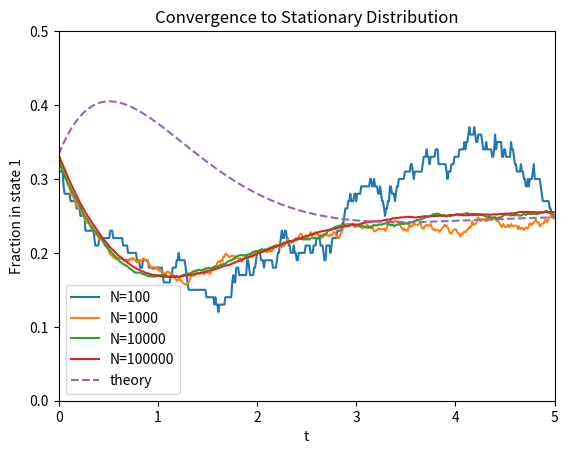

This chart was generated by the following Python code:
#!/usr/bin/env python
# coding: utf-8

# In[1]:


import numpy as np
import matplotlib.pyplot as plt
from scipy.linalg import eig, expm
Q = np.array([
    [-1, 1, 0, 0],
    [0, -1, 1, 0],
    [0, 0, -1, 1],
    [1, 0, 0, -1]
], dtype=float)
eigvals, eigvecs = eig(Q)
print(eigvals)


# In[2]:


# part d
import sympy as sp
Q = sp.Matrix([
    [-1,  1,  0,  0],
    [ 0, -1,  1,  0],
    [ 0,  0, -1,  1],
    [ 1,  0,  0, -1]
])
QT = Q.T 
y0 = sp.Matrix([sp.Rational(1,3), sp.Rational(2,3), 0, 0])
t = sp.Symbol('t', positive=True)
expQTt = (QT * t).exp()
yt = expQTt * y0 
y1_t = sp.simplify(yt[0])
y1_expanded = sp.expand(y1_t)
print(y1_expanded)
t0   = y1_expanded.subs(t, 0)
print(t0)            
tinf = sp.limit(y1_expanded, t, sp.oo)
print(tinf)  


# In[5]:


# part e
def y1(t):
    return 1/4 - (1/12)*np.exp(-2*t) + np.exp(-t)*(np.cos(t)/6 + np.sin(t)/3)
def simulate_chain(T):
    t = 0
    state = 1 if np.random.rand() < 1/3 else 2
    times = [0]
    states = [state]

    while t < T:
        rate = 1 
        t += np.random.exponential(1 / rate)
        state = state % 4 + 1

        times.append(t)
        states.append(state)

    return times, states


def fraction_in_state1(N, T=5, dt=0.01):
    grid = np.arange(0, T, dt)
    counts = np.zeros_like(grid)
    for _ in range(N):
        times, states = simulate_chain(T)
        idx = 0
        current_state = states[0]

        for i, t in enumerate(grid):
            while idx + 1 < len(times) and times[idx + 1] <= t:
                idx += 1
                current_state = states[idx]
            if current_state == 1:
                counts[i] += 1
    return grid, counts / N
plt.figure()
for N in [100, 1000, 10000, 100000]:
    t, f = fraction_in_state1(N)
    plt.plot(t, f, label=f"N={N}")
t_vals = np.linspace(0, 5, 300)
theory = [y1(t) for t in t_vals]
plt.plot(t_vals, theory, linestyle='--', label="theory")
plt.xlim(0, 5)
plt.ylim(0, 0.5)
plt.xlabel("t")
plt.ylabel("Fraction in state 1")
plt.title("Convergence to Stationary Distribution")
plt.legend()
plt.show()


# In[13]:


# question 2 c
import numpy as np
from scipy.linalg import expm
import numpy as np
from sympy import *
Q = Matrix([[-2, 1, 1],
            [ 1,-1, 0],
            [ 1, 0,-1]])
evals = Q.eigenvals()
evecs = Q.eigenvects()
t = symbols('t', positive=True)
c0, c1, c2 = symbols('c0 c1 c2')
v0 = Matrix([1, 1, 1])
v1 = Matrix([0,-1, 1])
v2 = Matrix([-2, 1, 1])
y0 = Matrix([0, 1, 0])
sol = solve(c0*v0 + c1*v1 + c2*v2 - y0, [c0, c1, c2])
yF = sol[c0]*1 + sol[c1]*0         + sol[c2]*(-2)*exp(-3*t)
yN = sol[c0]*1 + sol[c1]*(-1)*exp(-t) + sol[c2]*1*exp(-3*t)
yD = sol[c0]*1 + sol[c1]*1*exp(-t)  + sol[c2]*1*exp(-3*t)
print("sol")
print("y_F(t) =", yF)
print("y_N(t) =", yN)
print("y_D(t) =", yD)


# In[17]:


#question 3 part c
from sympy import * #looked up how to solve this infinite sum
n = symbols('n', integer=True, nonnegative=True)
def w(k):
    return Rational(6)**k * factorial(12) / factorial(k + 12)
Z = summation(w(n), (n, 0, oo))
pi0 = 1 / Z
EX = sum(k * w(k) / Z for k in range(100)) 
print(float(EX))
